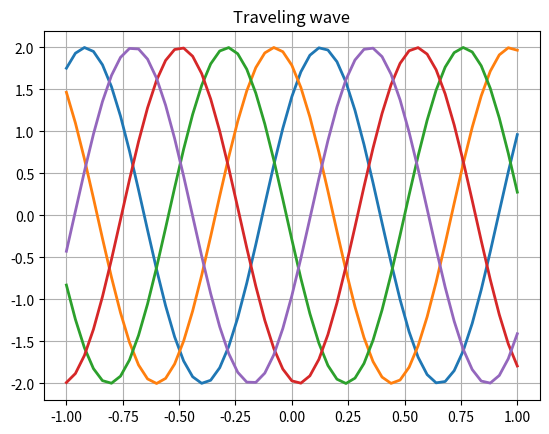

Reproduce this figure in Python.
#! /usr/bin/env python3
#
def traveling_wave_exact_test ( ):

#*****************************************************************************80
#
## traveling_wave_exact_test() tests traveling_wave_exact().
#
#  Licensing:
#
#    This code is distributed under the MIT license.
#
#  Modified:
#
#    12 April 2025
#
#  Author:
#
#    John Burkardt
#
  import numpy as np
  import platform

  print ( '' )
  print ( 'traveling_wave_exact_test():' )
  print ( '  python version: ' + platform.python_version ( ) )
  print ( '  numpy version:  ' + np.version.version )
  print ( '  Test traveling_wave_exact(),' )
  print ( '  an exact traveling wave solution of the wave equation.' )
#
#  Report the current parameter values.
#
  a, k, w, phi, xmin, xmax, t0, tstop = traveling_wave_parameters ( )
  print ( '' )
  print ( '  parameters:' )
  print ( '    a     = ', a )
  print ( '    k     = ', k )
  print ( '    w     = ', w )
  print ( '    phi   = ', phi )
  print ( '    xmin  = ', xmin )
  print ( '    xmax  = ', xmax )
  print ( '    t0    = ', t0 )
  print ( '    tstop = ', tstop )

  traveling_wave_residual_test ( )

  traveling_wave_plot ( )
#
#  Terminate.
#
  print ( '' )
  print ( 'traveling_wave_exact_test():' )
  print ( '  Normal end of execution.' )

  return

def traveling_wave_exact ( x, t ):

#*****************************************************************************80
#
## traveling_wave_exact() evaluates an exact solution of the 1D wave equation.
#
#  Discussion:
#
#    d^2u/dt^2 = c^2 d^2u/dx^2
#
#  Licensing:
#
#    This code is distributed under the MIT license. 
#
#  Modified:
#
#    12 April 2025
#
#  Author:
#
#    John Burkardt
#
#  Input:
#
#    real x, t: the position and time.
#
#  Output:
#
#    real u, ut, utt, ux, uxx: the values of the exact solution, its time
#    derivative, and its first and second spatial derivatives at (x,t).
#
  import numpy as np

  a, k, w, phi, xmin, xmax, t0, tstop = traveling_wave_parameters ( )

  u = a * np.sin ( k * x + w * t + phi )

  ut = a * w * np.cos ( k * x + w * t + phi )

  utt = - a * w * w * np.sin ( k * x + w * t + phi )

  ux = a * k * np.cos ( k * x + w * t + phi )

  uxx = - a * k * k * np.sin ( k * x + w * t + phi )

  return u, ut, utt, ux, uxx

def traveling_wave_plot ( ):

#*****************************************************************************80
#
## traveling_wave_plot() tests the traveling wave.
#
#  Licensing:
#
#    This code is distributed under the MIT license.
#
#  Modified:
#
#    12 April 2025
#
#  Author:
#
#    John Burkardt
#
  import matplotlib.pyplot as plt
  import numpy as np

  print ( '' )
  print ( 'traveling_wave_plot():' )
  print ( '  Plot the traveling wave over several time steps' )
  
  a, k, w, phi, xmin, xmax, t0, tstop = traveling_wave_parameters ( )

  n = 51
  x = np.linspace ( xmin, xmax, n )

  m = 5
  t = np.linspace ( t0, tstop, m )
  
  plt.clf ( )
  plt.grid ( True )

  for i in range ( 0, m ):
    u, ut, utt, ux, uxx = traveling_wave_exact ( x, t[i] )
    plt.plot ( x, u, linewidth = 2 )

  plt.title ( 'Traveling wave' )
  filename = 'traveling_wave_exact.png';
  plt.savefig ( filename )
  print ( '  Graphics saved as "' + filename + '"' )
  
  return

def traveling_wave_residual_test ( ):

#*****************************************************************************80
#
## traveling_wave_residual_test() tests traveling_wave_residual().
#
#  Licensing:
#
#    This code is distributed under the MIT license.
#
#  Modified:
#
#    12 April 2025
#
#  Author:
#
#    John Burkardt
#
  import numpy as np

  print ( '' )
  print ( 'traveling_wave_residual_test():' )
  print ( '  Evaluate solution and residual at selected points (X,T)' )
  
  a, k, w, phi, xmin, xmax, t0, tstop = traveling_wave_parameters ( )

  n = 11
  x = np.linspace ( xmin, xmax, n )

  m = 5
  t = np.linspace ( t0, tstop, m )

  print ( '' )
  print ( '      X       T       U(X,T)      Resid(X,T)' )
  print ( '' )
  for j in range ( 0, m ):
    for i in range ( 0, n ):
      u, ut, utt, ux, uxx = traveling_wave_exact ( x[i], t[j] )
      r = traveling_wave_residual ( x[i], t[j] )
      print ( '  %8.4f  %8.4f  %10.4g  %g' % ( x[i], t[j], u, r ) )
    print ( '' )

  return

def traveling_wave_parameters ( a_user = None, k_user = None, w_user = None, \
  phi_user = None, xmin_user = None, xmax_user = None, t0_user = None, 
  tstop_user = None ):

#*****************************************************************************80
#
## traveling_wave_parameters() returns parameters for the traveling wave equation.
#
#  Discussion:
#
#    d^2u/dt^2 = c^2 d^2u/dx^2
#
#    If input values are specified, this resets the default parameters.
#    Otherwise, the output will be the current defaults.
#
#  Licensing:
#
#    This code is distributed under the MIT license.
#
#  Modified:
#
#    12 April 2025
#
#  Author:
#
#    John Burkardt
#
#  Input:
#
#    real a_user: the amplitude.
#
#    real k_user: the wave number.
#
#    real w_user: angular frequency.
#
#    real phi_user: the phase angle.
#
#    real xmin_user, xmax_user: the left and right interval endpoints.
#
#    real t0_user: the initial time.
#
#    real tstop_user: the final time.
#
#  Output:
#
#    real a: the amplitude.
#
#    real k: the wave number.
#
#    real w: angular frequency.
#
#    real phi: the phase angle.
#
#    real xmin, xmax: the left and right interval endpoints.
#
#    real t0: the initial time.
#
#    real tstop: the final time.
#
  import numpy as np
#
#  Initialize defaults.
#
  if not hasattr ( traveling_wave_parameters, "a_default" ):
    traveling_wave_parameters.a_default = 2.0

  if not hasattr ( traveling_wave_parameters, "k_default" ):
    traveling_wave_parameters.k_default = 6.0

  if not hasattr ( traveling_wave_parameters, "w_default" ):
    traveling_wave_parameters.w_default = 1.0

  if not hasattr ( traveling_wave_parameters, "phi_default" ):
    traveling_wave_parameters.phi_default = np.pi / 4.0

  if not hasattr ( traveling_wave_parameters, "xmin_default" ):
    traveling_wave_parameters.xmin_default = -1.0

  if not hasattr ( traveling_wave_parameters, "xmax_default" ):
    traveling_wave_parameters.xmax_default = 1.0

  if not hasattr ( traveling_wave_parameters, "t0_default" ):
    traveling_wave_parameters.t0_default = 0.0

  if not hasattr ( traveling_wave_parameters, "tstop_default" ):
    traveling_wave_parameters.tstop_default = 5.0
#
#  Update defaults if input was supplied.
#
  if ( a_user is not None ):
    traveling_wave_parameters.a_default = a_user

  if ( k_user is not None ):
    traveling_wave_parameters.k_default = k_user

  if ( w_user is not None ):
    traveling_wave_parameters.w_default = w_user

  if ( phi_user is not None ):
    traveling_wave_parameters.phi_default = phi_user

  if ( xmin_user is not None ):
    traveling_wave_parameters.xmin_default = xmin_user

  if ( xmax_user is not None ):
    traveling_wave_parameters.xmax_default = xmax_user

  if ( t0_user is not None ):
    traveling_wave_parameters.t0_default = t0_user

  if ( tstop_user is not None ):
    traveling_wave_parameters.tstop_default = tstop_user
#
#  Return values.
#
  a = traveling_wave_parameters.a_default
  k = traveling_wave_parameters.k_default
  w = traveling_wave_parameters.w_default
  phi = traveling_wave_parameters.phi_default
  xmin = traveling_wave_parameters.xmin_default
  xmax = traveling_wave_parameters.xmax_default
  t0 = traveling_wave_parameters.t0_default
  tstop = traveling_wave_parameters.tstop_default

  return a, k, w, phi, xmin, xmax, t0, tstop

def traveling_wave_residual ( t, x ):

#*****************************************************************************80
#
## traveling_wave_residual() computes the residual of the traveling wave equation.
#
#  Discussion:
#
#    d^2u/dt^2 = c^2 d^2u/dx^2
#
#  Licensing:
#
#    This code is distributed under the MIT license.
#
#  Modified:
#
#    12 April 2025
#
#  Author:
#
#    John Burkardt
#
#  Input:
#
#    real T, X: the time and position where the solution is evaluated.
#
#  Output:
#
#    real R: the residual at that time and position.
#
  a, k, w, phi, xmin, xmax, t0, tstop = traveling_wave_parameters ( )

  u, ut, utt, ux, uxx = traveling_wave_exact ( t, x )

  c = w / k

  r = utt - c**2 * uxx

  return r

def timestamp ( ):

#*****************************************************************************80
#
## timestamp() prints the date as a timestamp.
#
#  Licensing:
#
#    This code is distributed under the MIT license. 
#
#  Modified:
#
#    21 August 2019
#
#  Author:
#
#    John Burkardt
#
  import time

  t = time.time ( )
  print ( time.ctime ( t ) )

  return

if ( __name__ == '__main__' ):
  timestamp ( )
  traveling_wave_exact_test ( )
  timestamp ( )
